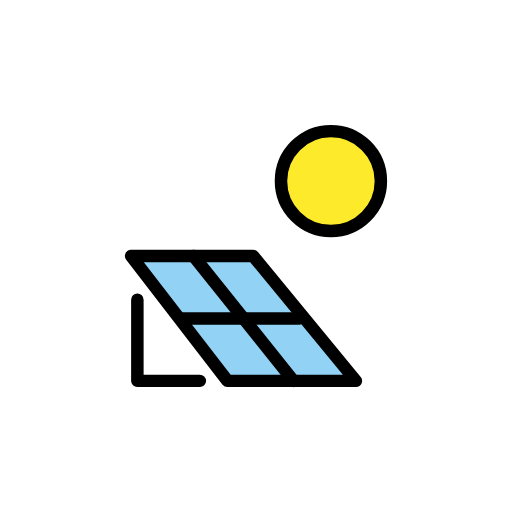
t = 0.00 s
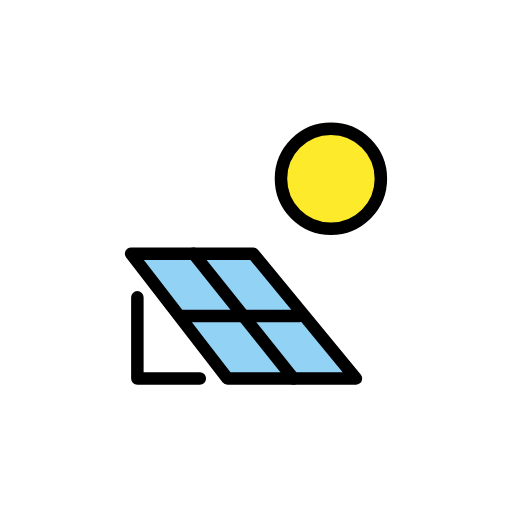
t = 0.48 s
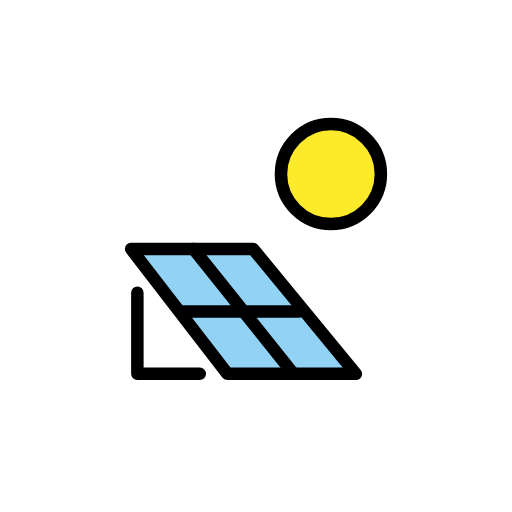
t = 1.43 s
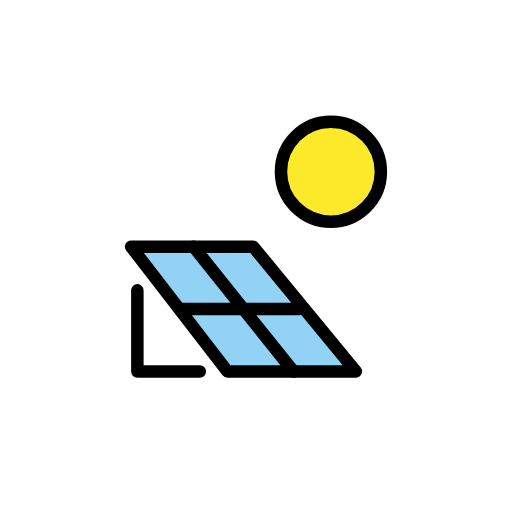
t = 1.90 s
t = 2.38 s: frame unchanged from t = 1.43 s, image omitted
t = 3.33 s: frame unchanged from t = 0.48 s, image omitted

The animated SVG that drew these frames (rendered in a browser with its animation timeline set to each time). Animation: 1 SMIL element (animateTransform=1); one cycle of 3.80 s, repeats indefinitely.

<?xml version='1.0' encoding='utf-8'?>
<svg xmlns="http://www.w3.org/2000/svg" id="emoji" viewBox="-5 -5 82 82" width="200" height="200" role="img">
  <title>OpenMoji: solar energy</title><g><g id="color">
    <polygon fill="#92d3f5" points="16 36 35 36 51 56 31 56 16 36" />
    <circle cx="48" cy="24" r="8" fill="#fcea2b" />
  </g>
  <g id="line">
    <polygon fill="none" stroke="#000" stroke-linecap="round" stroke-linejoin="round" stroke-width="2" points="16 36 35.543 36 52 56 31.429 56 16 36" />
    <polyline fill="none" stroke="#000" stroke-linecap="round" stroke-linejoin="round" stroke-width="2" points="17 43 17 56 27 56" />
    <line x1="24" x2="43" y1="46" y2="46" fill="none" stroke="#000" stroke-linecap="round" stroke-linejoin="round" stroke-width="2" />
    <line x1="26" x2="42" y1="36" y2="56" fill="none" stroke="#000" stroke-linecap="round" stroke-linejoin="round" stroke-width="2" />
    <circle cx="48" cy="24" r="8" fill="none" stroke="#000" stroke-linecap="round" stroke-linejoin="round" stroke-width="2" />
  </g>
<animateTransform attributeName="transform" type="translate" values="0 0;0 -1.5;0 0" dur="3.8s" repeatCount="indefinite" /></g></svg>
